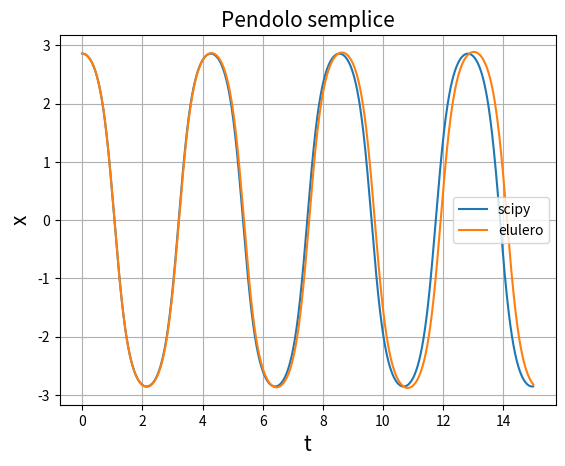

The script that saved this image:
import numpy as np
import scipy.integrate
import  matplotlib.pyplot as plt

#parametri
N = 100000      #numero di punti
l = 1           #lunghezza pendolo
g = 9.81        #accellerazione di gravita'
o0 = g/l        #frequenza piccole oscillazioni
v0 = 0          #condizioni iniziali velocita'
x0 = np.pi/1.1	#condizioni iniziali posizione
tf = 15         #fin dove integrare

#odeint
def ODE_1(y, t):
    """
    equzione da risolvere per odeint
    """
    theta, omega = y
    dydt = [omega,  - o0*np.sin(theta)]
    return dydt


y0 = [x0, v0] #x(0), x'(0)
t = np.linspace(0, tf, N+1)
sol = scipy.integrate.odeint(ODE_1, y0, t)

x_scipy = sol[:,0]

#metodo di eulero
def ODE_2(x, v):
    """
    equzione da risolvere per eulero
    """
    x_dot = v
    v_dot = -o0*np.sin(x)
    return x_dot, v_dot

def eulero(N, tf, x0, v0):
    """
    si usa che dx/dt = (x[i+1]-x[i])/dt
    che e' praticamente la definizione di rapporto incrementale
    discretizzata la derivata sappiamo a cosa eguagliarla
    perche dx/dt = g(x(t)) quindi (x[i+1]-x[i])/dt = g(x[i])
    da cui si isola x[i+1]. Dove x e' però un array contenente
    sia le posizioni sia le velocita'; nel codice pero' per 
    semplicità si e' scelto di dividere le due grandezze
    """
    dt = tf/N #passo di integrazione
    x = np.zeros(N+1)
    v = np.zeros(N+1)
    x[0], v[0] = x0, v0

    for i in range(N):
        dx, dv = ODE_2(x[i], v[i])
        x[i+1] = x[i] + dt*dx
        v[i+1] = v[i] + dt*dv

    return x, v

x_eulero, _ = eulero(N, tf, x0, v0)


plt.figure(1)

plt.title('Pendolo semplice', fontsize=15)
plt.xlabel('t', fontsize=15)
plt.ylabel('x', fontsize=15)
plt.plot(t, x_scipy, label='scipy')
plt.plot(t, x_eulero, label='elulero')
plt.legend(loc='best')
plt.grid()

plt.show()